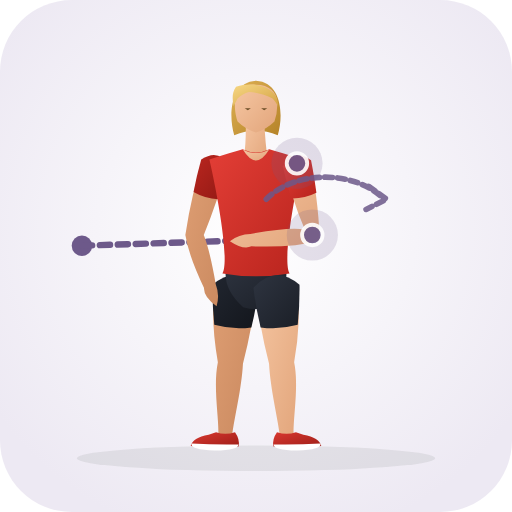
t = 0.00 s
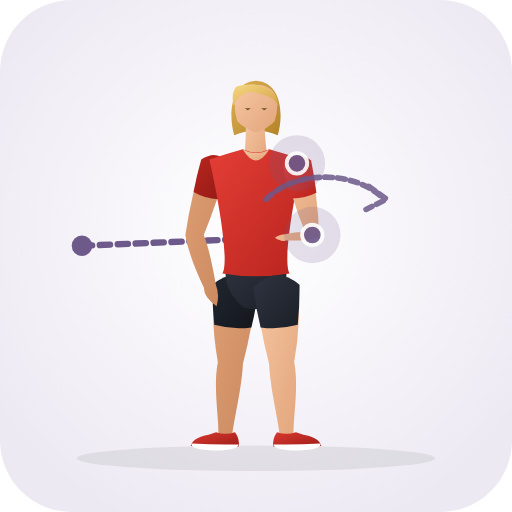
t = 0.35 s
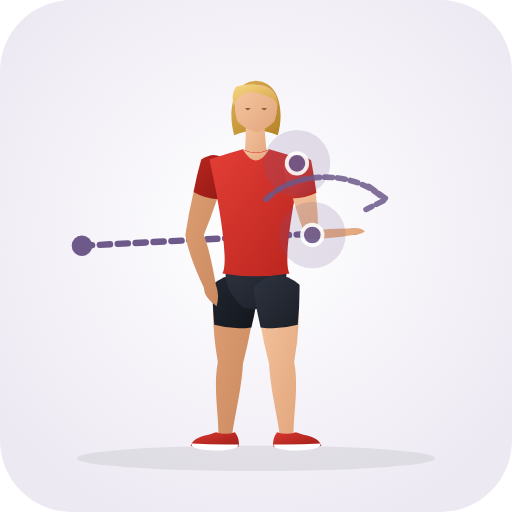
t = 1.05 s
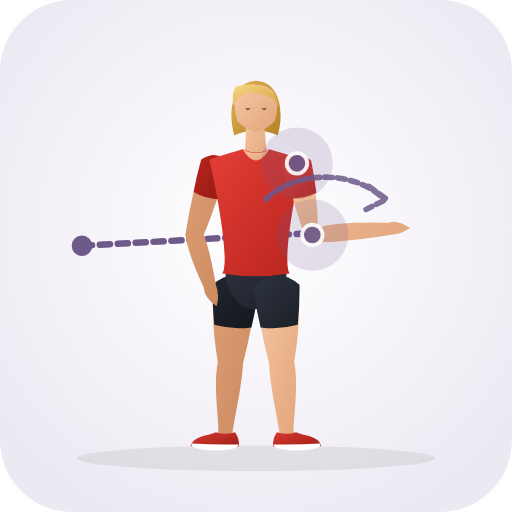
t = 1.40 s
t = 1.75 s: frame unchanged from t = 1.05 s, image omitted
t = 2.45 s: frame unchanged from t = 0.35 s, image omitted

The animated SVG that drew these frames (rendered in a browser with its animation timeline set to each time). Animation: 31 SMIL elements (animate=31); one cycle of 2.80 s, repeats indefinitely.

<svg xmlns="http://www.w3.org/2000/svg" viewBox="0 0 200 200" role="img" aria-label="Doorway Shoulder Internal Rotation Stretch (Shoulder · Stretch)">
  <defs>
    <radialGradient id="bg" cx="50%" cy="45%" r="62%"><stop offset="0%" stop-color="#ffffff" /><stop offset="100%" stop-color="#ede9f3" /></radialGradient>
    <linearGradient id="skin" x1="0%" y1="0%" x2="100%" y2="100%"><stop offset="0%" stop-color="#f6c7a3" /><stop offset="100%" stop-color="#e2a57b" /></linearGradient>
    <linearGradient id="skinBack" x1="0%" y1="0%" x2="100%" y2="100%"><stop offset="0%" stop-color="#df9f74" /><stop offset="100%" stop-color="#c9885e" /></linearGradient>
    <linearGradient id="shirt" x1="0%" y1="0%" x2="100%" y2="100%"><stop offset="0%" stop-color="#e33e36" /><stop offset="100%" stop-color="#b8241d" /></linearGradient>
    <linearGradient id="shirtBack" x1="0%" y1="0%" x2="100%" y2="100%"><stop offset="0%" stop-color="#ba261f" /><stop offset="100%" stop-color="#911914" /></linearGradient>
    <linearGradient id="shorts" x1="0%" y1="0%" x2="100%" y2="100%"><stop offset="0%" stop-color="#2e3440" /><stop offset="100%" stop-color="#1b1f27" /></linearGradient>
    <linearGradient id="shortsBack" x1="0%" y1="0%" x2="100%" y2="100%"><stop offset="0%" stop-color="#212630" /><stop offset="100%" stop-color="#13161c" /></linearGradient>
    <linearGradient id="hair" x1="0%" y1="0%" x2="100%" y2="100%"><stop offset="0%" stop-color="#f7d784" /><stop offset="100%" stop-color="#d4a345" /></linearGradient>
    <linearGradient id="hairBack" x1="0%" y1="0%" x2="100%" y2="100%"><stop offset="0%" stop-color="#deb154" /><stop offset="100%" stop-color="#b58328" /></linearGradient>
    <linearGradient id="shoe" x1="0%" y1="0%" x2="100%" y2="100%"><stop offset="0%" stop-color="#d93830" /><stop offset="100%" stop-color="#9e1e18" /></linearGradient>
  </defs>
  <rect width="200" height="200" rx="28" fill="url(#bg)" />
  <ellipse cx="100" cy="179.0" rx="70" ry="5" fill="#1b2520" fill-opacity="0.08" />
  <circle cx="32" cy="96" r="4" fill="#6d598a" /><path d="M32.0 96.0 L98.0 93.8" stroke="#6d598a" stroke-width="2.5" stroke-dasharray="4 3" stroke-linecap="round" fill="none"><animate attributeName="d" values="M32.0 96.0 L98.0 93.8;M32.0 96.0 L152.0 89.4;M32.0 96.0 L98.0 93.8" dur="2.8s" repeatCount="indefinite" /></path>
  <g>
    <path d="M 83.8 111.3 Q 82.2 125.0 85.1 141.5 C 83.2 150.9 85.5 162.9 85.3 169.6 Q 87.8 173.0 90.7 170.0 C 91.5 163.3 94.4 151.7 94.9 142.1 Q 99.0 126.1 100.2 112.3 Q 92.5 104.4 83.8 111.3 Z" fill="url(#skinBack)"><animate attributeName="d" values="M 83.8 111.3 Q 82.2 125.0 85.1 141.5 C 83.2 150.9 85.5 162.9 85.3 169.6 Q 87.8 173.0 90.7 170.0 C 91.5 163.3 94.4 151.7 94.9 142.1 Q 99.0 126.1 100.2 112.3 Q 92.5 104.4 83.8 111.3 Z;M 83.8 111.3 Q 82.2 125.0 85.1 141.5 C 83.2 150.9 85.5 162.9 85.3 169.6 Q 87.8 173.0 90.7 170.0 C 91.5 163.3 94.4 151.7 94.9 142.1 Q 99.0 126.1 100.2 112.3 Q 92.5 104.4 83.8 111.3 Z;M 83.8 111.3 Q 82.2 125.0 85.1 141.5 C 83.2 150.9 85.5 162.9 85.3 169.6 Q 87.8 173.0 90.7 170.0 C 91.5 163.3 94.4 151.7 94.9 142.1 Q 99.0 126.1 100.2 112.3 Q 92.5 104.4 83.8 111.3 Z" dur="2.8s" repeatCount="indefinite" /></path>
    <path d="M 83.0 111.2 Q 82.9 119.0 83.7 126.9 Q 90.9 128.9 98.2 127.9 Q 100.1 120.2 101.0 112.4 Q 92.6 103.3 83.0 111.2 Z" fill="url(#shortsBack)"><animate attributeName="d" values="M 83.0 111.2 Q 82.9 119.0 83.7 126.9 Q 90.9 128.9 98.2 127.9 Q 100.1 120.2 101.0 112.4 Q 92.6 103.3 83.0 111.2 Z;M 83.0 111.2 Q 82.9 119.0 83.7 126.9 Q 90.9 128.9 98.2 127.9 Q 100.1 120.2 101.0 112.4 Q 92.6 103.3 83.0 111.2 Z;M 83.0 111.2 Q 82.9 119.0 83.7 126.9 Q 90.9 128.9 98.2 127.9 Q 100.1 120.2 101.0 112.4 Q 92.6 103.3 83.0 111.2 Z" dur="2.8s" repeatCount="indefinite" /></path>
    <path d="M 91.8 168.8 Q 93.8 171.6 93.2 174.4 Q 84.5 175.0 74.5 174.2 Q 75.2 171.0 81.5 169.8 L 84.4 168.8 Q 88.0 170.1 91.8 168.8 Z" fill="url(#shoe)"><animate attributeName="d" values="M 91.8 168.8 Q 93.8 171.6 93.2 174.4 Q 84.5 175.0 74.5 174.2 Q 75.2 171.0 81.5 169.8 L 84.4 168.8 Q 88.0 170.1 91.8 168.8 Z;M 91.8 168.8 Q 93.8 171.6 93.2 174.4 Q 84.5 175.0 74.5 174.2 Q 75.2 171.0 81.5 169.8 L 84.4 168.8 Q 88.0 170.1 91.8 168.8 Z;M 91.8 168.8 Q 93.8 171.6 93.2 174.4 Q 84.5 175.0 74.5 174.2 Q 75.2 171.0 81.5 169.8 L 84.4 168.8 Q 88.0 170.1 91.8 168.8 Z" dur="2.8s" repeatCount="indefinite" /></path>
    <path d="M 93.1 173.6 Q 84.0 173.8 74.8 173.2 Q 74.2 175.6 84.0 176.0 Q 93.3 175.8 93.1 173.6 Z" fill="#ffffff"><animate attributeName="d" values="M 93.1 173.6 Q 84.0 173.8 74.8 173.2 Q 74.2 175.6 84.0 176.0 Q 93.3 175.8 93.1 173.6 Z;M 93.1 173.6 Q 84.0 173.8 74.8 173.2 Q 74.2 175.6 84.0 176.0 Q 93.3 175.8 93.1 173.6 Z;M 93.1 173.6 Q 84.0 173.8 74.8 173.2 Q 74.2 175.6 84.0 176.0 Q 93.3 175.8 93.1 173.6 Z" dur="2.8s" repeatCount="indefinite" /></path>
    <path d="M 79.3 62.5 Q 74.9 75.1 72.4 91.8 Q 73.7 99.9 79.7 112.5 Q 79.5 115.9 84.6 119.6 Q 85.9 115.3 84.3 111.1 Q 81.9 97.5 79.6 91.8 Q 85.1 78.1 88.7 65.1 Q 85.4 58.9 79.3 62.5 Z" fill="url(#skinBack)"><animate attributeName="d" values="M 79.3 62.5 Q 74.9 75.1 72.4 91.8 Q 73.7 99.9 79.7 112.5 Q 79.5 115.9 84.6 119.6 Q 85.9 115.3 84.3 111.1 Q 81.9 97.5 79.6 91.8 Q 85.1 78.1 88.7 65.1 Q 85.4 58.9 79.3 62.5 Z;M 79.3 62.5 Q 74.9 75.1 72.4 91.8 Q 73.7 99.9 79.7 112.5 Q 79.5 115.9 84.6 119.6 Q 85.9 115.3 84.3 111.1 Q 81.9 97.5 79.6 91.8 Q 85.1 78.1 88.7 65.1 Q 85.4 58.9 79.3 62.5 Z;M 79.3 62.5 Q 74.9 75.1 72.4 91.8 Q 73.7 99.9 79.7 112.5 Q 79.5 115.9 84.6 119.6 Q 85.9 115.3 84.3 111.1 Q 81.9 97.5 79.6 91.8 Q 85.1 78.1 88.7 65.1 Q 85.4 58.9 79.3 62.5 Z" dur="2.8s" repeatCount="indefinite" /></path>
    <path d="M 78.6 62.3 Q 76.8 68.6 75.6 75.0 Q 80.1 77.6 85.2 77.8 Q 87.6 71.6 89.4 65.3 Q 85.8 57.6 78.6 62.3 Z" fill="url(#shirtBack)"><animate attributeName="d" values="M 78.6 62.3 Q 76.8 68.6 75.6 75.0 Q 80.1 77.6 85.2 77.8 Q 87.6 71.6 89.4 65.3 Q 85.8 57.6 78.6 62.3 Z;M 78.6 62.3 Q 76.8 68.6 75.6 75.0 Q 80.1 77.6 85.2 77.8 Q 87.6 71.6 89.4 65.3 Q 85.8 57.6 78.6 62.3 Z;M 78.6 62.3 Q 76.8 68.6 75.6 75.0 Q 80.1 77.6 85.2 77.8 Q 87.6 71.6 89.4 65.3 Q 85.8 57.6 78.6 62.3 Z" dur="2.8s" repeatCount="indefinite" /></path>
    <path d="M 100.0 31.5 C 110.2 32.1 110.8 45.3 108.5 52.8 Q 100.0 49.3 91.5 52.8 C 89.2 45.3 89.8 32.1 100.0 31.5 Z" fill="url(#hairBack)"><animate attributeName="d" values="M 100.0 31.5 C 110.2 32.1 110.8 45.3 108.5 52.8 Q 100.0 49.3 91.5 52.8 C 89.2 45.3 89.8 32.1 100.0 31.5 Z;M 100.0 31.5 C 110.2 32.1 110.8 45.3 108.5 52.8 Q 100.0 49.3 91.5 52.8 C 89.2 45.3 89.8 32.1 100.0 31.5 Z;M 100.0 31.5 C 110.2 32.1 110.8 45.3 108.5 52.8 Q 100.0 49.3 91.5 52.8 C 89.2 45.3 89.8 32.1 100.0 31.5 Z" dur="2.8s" repeatCount="indefinite" /></path>
    <path d="M 96.0 46.3 Q 96.2 55.8 95.2 62.3 Q 100.0 65.0 104.6 62.6 Q 103.6 56.0 103.2 46.8 Q 99.5 44.8 96.0 46.3 Z" fill="url(#skin)"><animate attributeName="d" values="M 96.0 46.3 Q 96.2 55.8 95.2 62.3 Q 100.0 65.0 104.6 62.6 Q 103.6 56.0 103.2 46.8 Q 99.5 44.8 96.0 46.3 Z;M 96.0 46.3 Q 96.2 55.8 95.2 62.3 Q 100.0 65.0 104.6 62.6 Q 103.6 56.0 103.2 46.8 Q 99.5 44.8 96.0 46.3 Z;M 96.0 46.3 Q 96.2 55.8 95.2 62.3 Q 100.0 65.0 104.6 62.6 Q 103.6 56.0 103.2 46.8 Q 99.5 44.8 96.0 46.3 Z" dur="2.8s" repeatCount="indefinite" /></path>
    <path d="M 100.0 33.1 C 105.2 33.1 108.2 36.1 108.2 39.8 Q 108.6 43.3 107.2 47.5 Q 104.2 50.5 100.0 51.8 Q 95.8 50.5 92.8 47.5 C 91.4 43.3 91.8 39.8 91.8 39.8 C 91.8 36.1 94.8 33.1 97.5 33.1 Q 99.0 33.0 100.0 33.1 Z" fill="url(#skin)"><animate attributeName="d" values="M 100.0 33.1 C 105.2 33.1 108.2 36.1 108.2 39.8 Q 108.6 43.3 107.2 47.5 Q 104.2 50.5 100.0 51.8 Q 95.8 50.5 92.8 47.5 C 91.4 43.3 91.8 39.8 91.8 39.8 C 91.8 36.1 94.8 33.1 97.5 33.1 Q 99.0 33.0 100.0 33.1 Z;M 100.0 33.1 C 105.2 33.1 108.2 36.1 108.2 39.8 Q 108.6 43.3 107.2 47.5 Q 104.2 50.5 100.0 51.8 Q 95.8 50.5 92.8 47.5 C 91.4 43.3 91.8 39.8 91.8 39.8 C 91.8 36.1 94.8 33.1 97.5 33.1 Q 99.0 33.0 100.0 33.1 Z;M 100.0 33.1 C 105.2 33.1 108.2 36.1 108.2 39.8 Q 108.6 43.3 107.2 47.5 Q 104.2 50.5 100.0 51.8 Q 95.8 50.5 92.8 47.5 C 91.4 43.3 91.8 39.8 91.8 39.8 C 91.8 36.1 94.8 33.1 97.5 33.1 Q 99.0 33.0 100.0 33.1 Z" dur="2.8s" repeatCount="indefinite" /></path>
    <path d="M 108.6 41.5 C 109.2 34.5 100.0 31.3 92.2 33.9 C 90.5 36.3 90.8 38.8 91.2 41.5 Q 92.0 40.1 92.8 38.5 Q 94.8 36.5 97.2 35.9 C 100.5 36.1 103.8 37.1 106.5 38.5 Q 107.8 39.9 108.6 41.5 Z" fill="url(#hair)"><animate attributeName="d" values="M 108.6 41.5 C 109.2 34.5 100.0 31.3 92.2 33.9 C 90.5 36.3 90.8 38.8 91.2 41.5 Q 92.0 40.1 92.8 38.5 Q 94.8 36.5 97.2 35.9 C 100.5 36.1 103.8 37.1 106.5 38.5 Q 107.8 39.9 108.6 41.5 Z;M 108.6 41.5 C 109.2 34.5 100.0 31.3 92.2 33.9 C 90.5 36.3 90.8 38.8 91.2 41.5 Q 92.0 40.1 92.8 38.5 Q 94.8 36.5 97.2 35.9 C 100.5 36.1 103.8 37.1 106.5 38.5 Q 107.8 39.9 108.6 41.5 Z;M 108.6 41.5 C 109.2 34.5 100.0 31.3 92.2 33.9 C 90.5 36.3 90.8 38.8 91.2 41.5 Q 92.0 40.1 92.8 38.5 Q 94.8 36.5 97.2 35.9 C 100.5 36.1 103.8 37.1 106.5 38.5 Q 107.8 39.9 108.6 41.5 Z" dur="2.8s" repeatCount="indefinite" /></path>
    <path d="M 95.6 42.3 L 98.0 42.3 L 96.8 43.1 Z M 102.0 42.3 L 104.4 42.3 L 103.2 43.1 Z" fill="#6e4f28"><animate attributeName="d" values="M 95.6 42.3 L 98.0 42.3 L 96.8 43.1 Z M 102.0 42.3 L 104.4 42.3 L 103.2 43.1 Z;M 95.6 42.3 L 98.0 42.3 L 96.8 43.1 Z M 102.0 42.3 L 104.4 42.3 L 103.2 43.1 Z;M 95.6 42.3 L 98.0 42.3 L 96.8 43.1 Z M 102.0 42.3 L 104.4 42.3 L 103.2 43.1 Z" dur="2.8s" repeatCount="indefinite" /></path>
    <path d="M 88.9 102.3 Q 85.8 111.8 95.0 120.0 Q 100.0 121.5 105.0 120.0 Q 114.2 111.8 111.1 102.3 Z" fill="url(#shorts)"><animate attributeName="d" values="M 88.9 102.3 Q 85.8 111.8 95.0 120.0 Q 100.0 121.5 105.0 120.0 Q 114.2 111.8 111.1 102.3 Z;M 88.9 102.3 Q 85.8 111.8 95.0 120.0 Q 100.0 121.5 105.0 120.0 Q 114.2 111.8 111.1 102.3 Z;M 88.9 102.3 Q 85.8 111.8 95.0 120.0 Q 100.0 121.5 105.0 120.0 Q 114.2 111.8 111.1 102.3 Z" dur="2.8s" repeatCount="indefinite" /></path>
    <path d="M 94.8 58.3 Q 90.0 59.6 81.8 62.3 C 85.4 78.1 89.6 102.3 86.9 106.8 Q 100.0 109.1 113.1 106.8 C 110.4 102.3 114.6 78.1 118.2 62.3 Q 110.0 59.6 105.2 58.3 Q 100.0 60.8 94.8 58.3 Z" fill="url(#shirt)"><animate attributeName="d" values="M 94.8 58.3 Q 90.0 59.6 81.8 62.3 C 85.4 78.1 89.6 102.3 86.9 106.8 Q 100.0 109.1 113.1 106.8 C 110.4 102.3 114.6 78.1 118.2 62.3 Q 110.0 59.6 105.2 58.3 Q 100.0 60.8 94.8 58.3 Z;M 94.8 58.3 Q 90.0 59.6 81.8 62.3 C 85.4 78.1 89.6 102.3 86.9 106.8 Q 100.0 109.1 113.1 106.8 C 110.4 102.3 114.6 78.1 118.2 62.3 Q 110.0 59.6 105.2 58.3 Q 100.0 60.8 94.8 58.3 Z;M 94.8 58.3 Q 90.0 59.6 81.8 62.3 C 85.4 78.1 89.6 102.3 86.9 106.8 Q 100.0 109.1 113.1 106.8 C 110.4 102.3 114.6 78.1 118.2 62.3 Q 110.0 59.6 105.2 58.3 Q 100.0 60.8 94.8 58.3 Z" dur="2.8s" repeatCount="indefinite" /></path>
    <path d="M 94.8 58.3 Q 100.0 67.0 105.2 58.3 Q 100.0 61.3 94.8 58.3 Z" fill="url(#skin)"><animate attributeName="d" values="M 94.8 58.3 Q 100.0 67.0 105.2 58.3 Q 100.0 61.3 94.8 58.3 Z;M 94.8 58.3 Q 100.0 67.0 105.2 58.3 Q 100.0 61.3 94.8 58.3 Z;M 94.8 58.3 Q 100.0 67.0 105.2 58.3 Q 100.0 61.3 94.8 58.3 Z" dur="2.8s" repeatCount="indefinite" /></path>
    <path d="M 99.8 112.3 Q 101.0 126.1 105.1 142.1 C 105.6 151.7 108.5 163.3 109.3 170.0 Q 112.2 173.0 114.7 169.6 C 114.5 162.9 116.8 150.9 114.9 141.5 Q 117.8 125.0 116.2 111.3 Q 107.5 104.4 99.8 112.3 Z" fill="url(#skin)"><animate attributeName="d" values="M 99.8 112.3 Q 101.0 126.1 105.1 142.1 C 105.6 151.7 108.5 163.3 109.3 170.0 Q 112.2 173.0 114.7 169.6 C 114.5 162.9 116.8 150.9 114.9 141.5 Q 117.8 125.0 116.2 111.3 Q 107.5 104.4 99.8 112.3 Z;M 99.8 112.3 Q 101.0 126.1 105.1 142.1 C 105.6 151.7 108.5 163.3 109.3 170.0 Q 112.2 173.0 114.7 169.6 C 114.5 162.9 116.8 150.9 114.9 141.5 Q 117.8 125.0 116.2 111.3 Q 107.5 104.4 99.8 112.3 Z;M 99.8 112.3 Q 101.0 126.1 105.1 142.1 C 105.6 151.7 108.5 163.3 109.3 170.0 Q 112.2 173.0 114.7 169.6 C 114.5 162.9 116.8 150.9 114.9 141.5 Q 117.8 125.0 116.2 111.3 Q 107.5 104.4 99.8 112.3 Z" dur="2.8s" repeatCount="indefinite" /></path>
    <path d="M 99.0 112.4 Q 99.9 120.2 101.8 127.9 Q 109.1 128.9 116.3 126.9 Q 117.1 119.0 117.0 111.2 Q 107.4 103.3 99.0 112.4 Z" fill="url(#shorts)"><animate attributeName="d" values="M 99.0 112.4 Q 99.9 120.2 101.8 127.9 Q 109.1 128.9 116.3 126.9 Q 117.1 119.0 117.0 111.2 Q 107.4 103.3 99.0 112.4 Z;M 99.0 112.4 Q 99.9 120.2 101.8 127.9 Q 109.1 128.9 116.3 126.9 Q 117.1 119.0 117.0 111.2 Q 107.4 103.3 99.0 112.4 Z;M 99.0 112.4 Q 99.9 120.2 101.8 127.9 Q 109.1 128.9 116.3 126.9 Q 117.1 119.0 117.0 111.2 Q 107.4 103.3 99.0 112.4 Z" dur="2.8s" repeatCount="indefinite" /></path>
    <path d="M 108.2 168.8 Q 106.2 171.6 106.8 174.4 Q 115.5 175.0 125.5 174.2 Q 124.8 171.0 118.5 169.8 L 115.6 168.8 Q 112.0 170.1 108.2 168.8 Z" fill="url(#shoe)"><animate attributeName="d" values="M 108.2 168.8 Q 106.2 171.6 106.8 174.4 Q 115.5 175.0 125.5 174.2 Q 124.8 171.0 118.5 169.8 L 115.6 168.8 Q 112.0 170.1 108.2 168.8 Z;M 108.2 168.8 Q 106.2 171.6 106.8 174.4 Q 115.5 175.0 125.5 174.2 Q 124.8 171.0 118.5 169.8 L 115.6 168.8 Q 112.0 170.1 108.2 168.8 Z;M 108.2 168.8 Q 106.2 171.6 106.8 174.4 Q 115.5 175.0 125.5 174.2 Q 124.8 171.0 118.5 169.8 L 115.6 168.8 Q 112.0 170.1 108.2 168.8 Z" dur="2.8s" repeatCount="indefinite" /></path>
    <path d="M 106.9 173.6 Q 116.0 173.8 125.2 173.2 Q 125.8 175.6 116.0 176.0 Q 106.7 175.8 106.9 173.6 Z" fill="#ffffff"><animate attributeName="d" values="M 106.9 173.6 Q 116.0 173.8 125.2 173.2 Q 125.8 175.6 116.0 176.0 Q 106.7 175.8 106.9 173.6 Z;M 106.9 173.6 Q 116.0 173.8 125.2 173.2 Q 125.8 175.6 116.0 176.0 Q 106.7 175.8 106.9 173.6 Z;M 106.9 173.6 Q 116.0 173.8 125.2 173.2 Q 125.8 175.6 116.0 176.0 Q 106.7 175.8 106.9 173.6 Z" dur="2.8s" repeatCount="indefinite" /></path>
    <path d="M 111.2 64.8 Q 113.9 77.7 119.1 89.7 Q 113.5 88.5 97.8 91.4 Q 93.3 91.5 89.8 94.2 Q 95.1 97.7 98.2 96.2 Q 114.2 96.9 124.9 93.9 Q 124.2 75.5 120.8 62.8 Q 114.9 58.8 111.2 64.8 Z" fill="url(#skin)"><animate attributeName="d" values="M 111.2 64.8 Q 113.9 77.7 119.1 89.7 Q 113.5 88.5 97.8 91.4 Q 93.3 91.5 89.8 94.2 Q 95.1 97.7 98.2 96.2 Q 114.2 96.9 124.9 93.9 Q 124.2 75.5 120.8 62.8 Q 114.9 58.8 111.2 64.8 Z;M 111.2 64.8 Q 113.9 77.7 119.9 94.7 Q 132.5 95.0 152.2 91.8 Q 156.7 91.7 160.2 89.0 Q 154.9 85.6 151.8 87.0 Q 131.8 86.5 124.1 88.9 Q 124.2 75.5 120.8 62.8 Q 114.9 58.8 111.2 64.8 Z;M 111.2 64.8 Q 113.9 77.7 119.1 89.7 Q 113.5 88.5 97.8 91.4 Q 93.3 91.5 89.8 94.2 Q 95.1 97.7 98.2 96.2 Q 114.2 96.9 124.9 93.9 Q 124.2 75.5 120.8 62.8 Q 114.9 58.8 111.2 64.8 Z" dur="2.8s" repeatCount="indefinite" /></path>
    <path d="M 110.5 65.0 Q 111.9 71.3 113.8 77.5 Q 119.0 77.6 123.6 75.3 Q 122.8 68.9 121.5 62.6 Q 114.7 57.5 110.5 65.0 Z" fill="url(#shirt)"><animate attributeName="d" values="M 110.5 65.0 Q 111.9 71.3 113.8 77.5 Q 119.0 77.6 123.6 75.3 Q 122.8 68.9 121.5 62.6 Q 114.7 57.5 110.5 65.0 Z;M 110.5 65.0 Q 111.9 71.3 113.8 77.5 Q 119.0 77.6 123.6 75.3 Q 122.8 68.9 121.5 62.6 Q 114.7 57.5 110.5 65.0 Z;M 110.5 65.0 Q 111.9 71.3 113.8 77.5 Q 119.0 77.6 123.6 75.3 Q 122.8 68.9 121.5 62.6 Q 114.7 57.5 110.5 65.0 Z" dur="2.8s" repeatCount="indefinite" /></path>
  </g>
  <circle cx="116.0" cy="63.8" r="12" fill="#6d598a" fill-opacity="0.18"><animate attributeName="cx" values="116.0;116.0;116.0" dur="2.8s" repeatCount="indefinite" /><animate attributeName="cy" values="63.8;63.8;63.8" dur="2.8s" repeatCount="indefinite" /><animate attributeName="r" values="10;14;10" dur="2.8s" repeatCount="indefinite" /></circle><circle cx="116.0" cy="63.8" r="4" fill="#6d598a" stroke="#ffffff" stroke-width="1.5" opacity="0.9"><animate attributeName="cx" values="116.0;116.0;116.0" dur="2.8s" repeatCount="indefinite" /><animate attributeName="cy" values="63.8;63.8;63.8" dur="2.8s" repeatCount="indefinite" /></circle><circle cx="122.0" cy="91.8" r="12" fill="#6d598a" fill-opacity="0.18"><animate attributeName="cx" values="122.0;122.0;122.0" dur="2.8s" repeatCount="indefinite" /><animate attributeName="cy" values="91.8;91.8;91.8" dur="2.8s" repeatCount="indefinite" /><animate attributeName="r" values="10;14;10" dur="2.8s" repeatCount="indefinite" /></circle><circle cx="122.0" cy="91.8" r="4" fill="#6d598a" stroke="#ffffff" stroke-width="1.5" opacity="0.9"><animate attributeName="cx" values="122.0;122.0;122.0" dur="2.8s" repeatCount="indefinite" /><animate attributeName="cy" values="91.8;91.8;91.8" dur="2.8s" repeatCount="indefinite" /></circle>
  <path d="M104 82 A 28 20 0 0 1 150 82 M144 77 L151 82 L143 86" transform="translate(0 -4.2)" fill="none" stroke="#6d598a" stroke-width="2.2" stroke-linecap="round" stroke-linejoin="round" stroke-dasharray="3 2" opacity="0.85" />
</svg>
